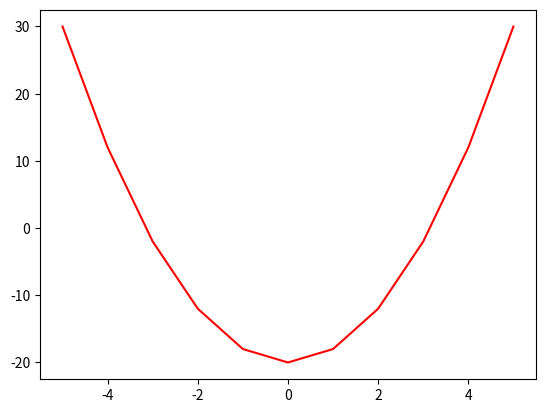

The matplotlib source for this figure:
import pylab as pl
import numpy
from matplotlib import pyplot as plt

X = numpy.linspace(-5,5,11)
Y = 2*X**2-20

plt.plot(X, Y, color="r")
plt.show()